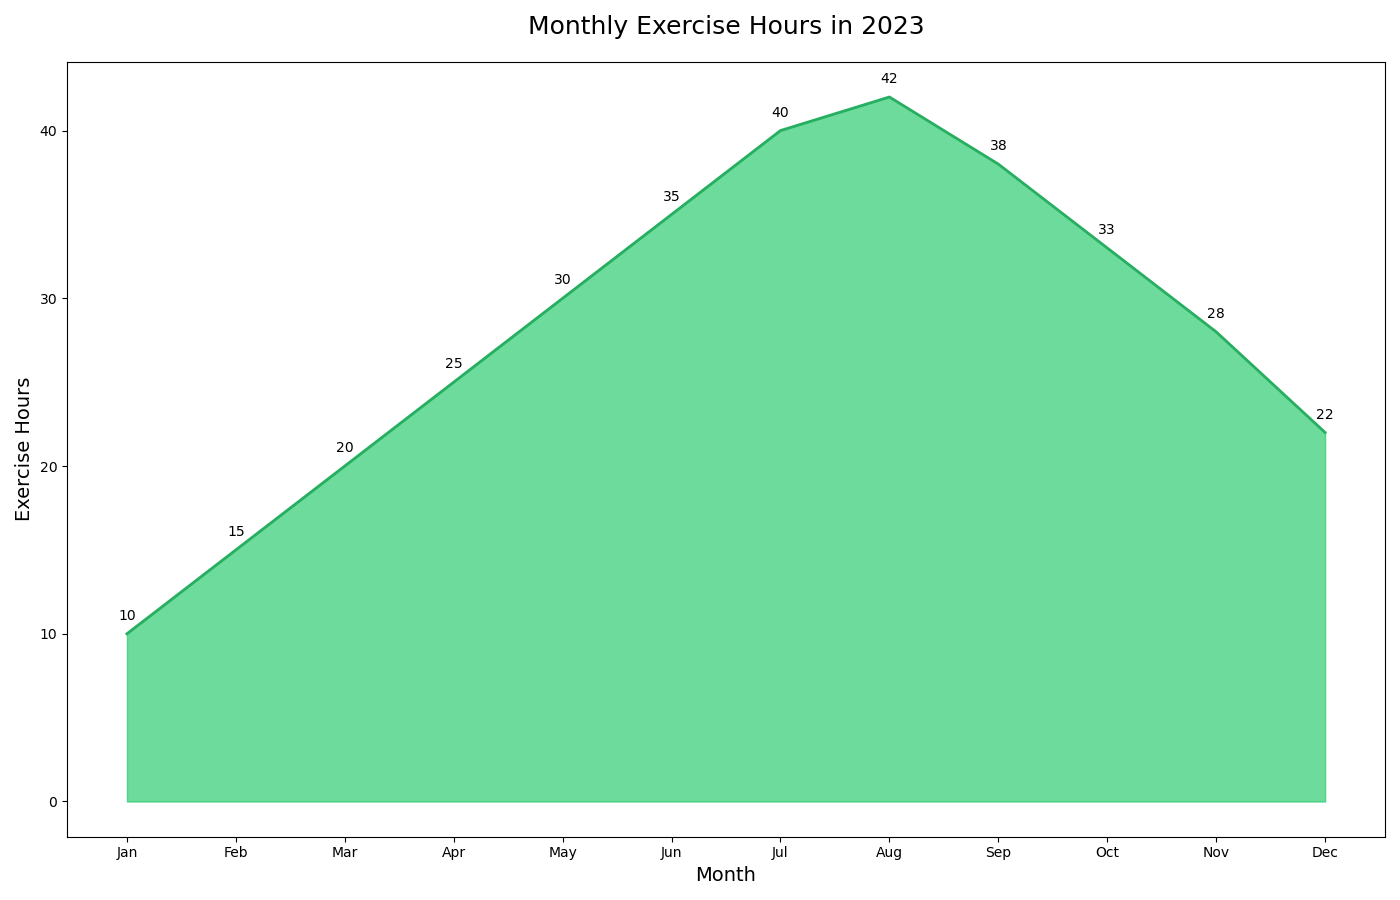

Data behind this chart, as committed beside it:
Month, Exercise_Hours
Jan, 10
Feb, 15
Mar, 20
Apr, 25
May, 30
Jun, 35
Jul, 40
Aug, 42
Sep, 38
Oct, 33
Nov, 28
Dec, 22
